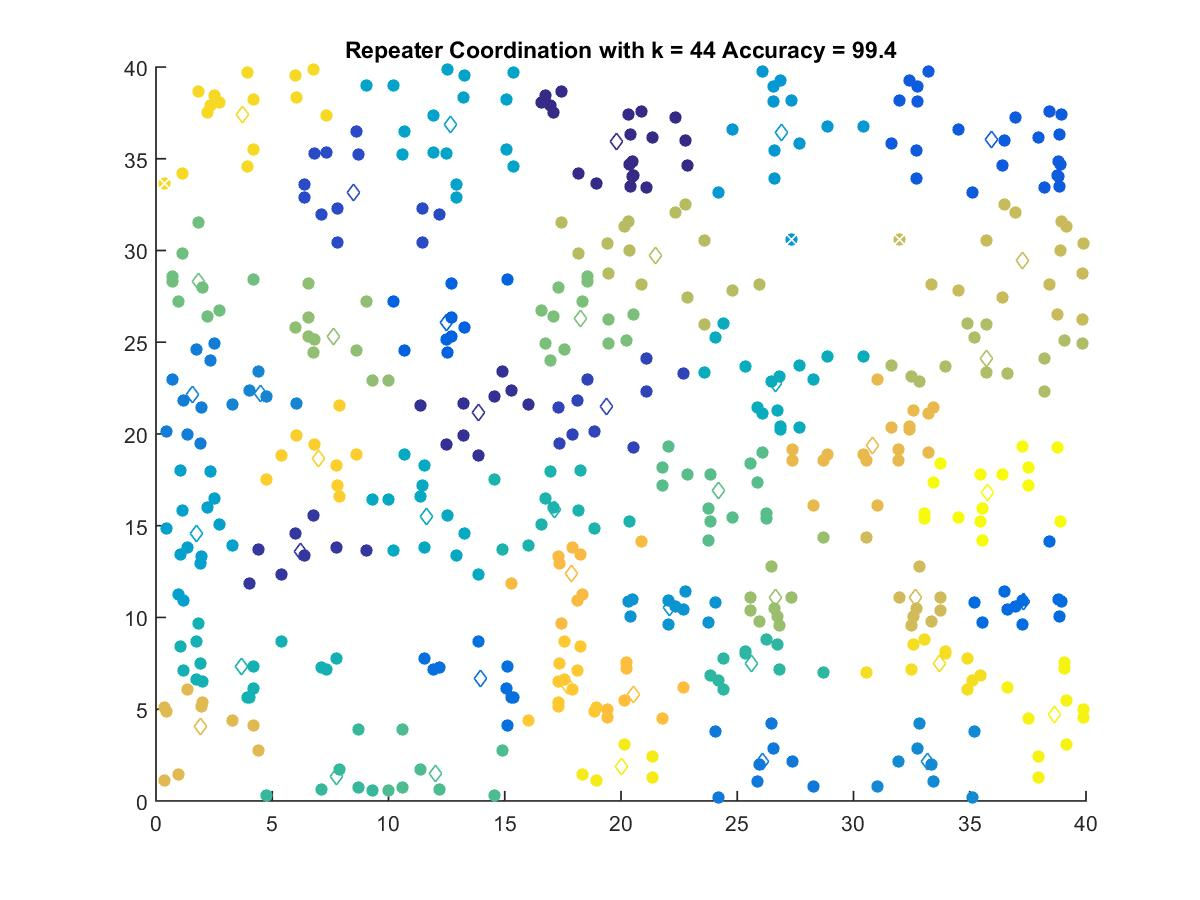

The data file committed next to this chart (first rows):
19.819, 35.92
13.89, 21.19
6.229, 13.61
19.36, 21.47
8.512, 33.18
35.94, 36.07
12.5, 26.07
37.32, 10.88
13.95, 6.651
26.1, 2.131
1.574, 22.15
4.502, 22.21
33.2, 2.131
22.09, 10.55
26.91, 36.41
1.722, 14.56
12.67, 36.87
11.62, 15.5
26.63, 22.77
3.691, 7.347
17.14, 15.87
25.6, 7.495
7.743, 1.311
12.03, 1.519
24.17, 16.92
1.832, 28.33
18.26, 26.28
7.635, 25.29
26.64, 11.07
35.72, 24.13
21.48, 29.73
37.28, 29.47
32.66, 11.07
1.934, 4.04
30.82, 19.39
17.89, 12.38
20.55, 5.777
17.71, 6.312
7.003, 18.68
3.707, 37.44
33.7, 7.495
20.02, 1.878
38.63, 4.726
35.75, 16.83
